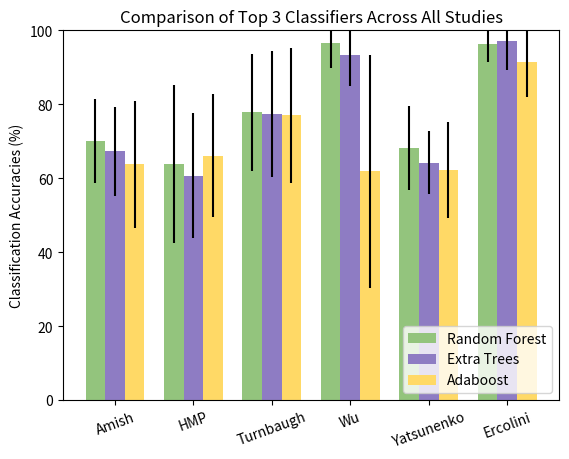

Here is the Python script that generated this plot:
#!/usr/bin/python

"""
========
Barchart
========

A bar plot with errorbars and height labels on individual bars
"""""

import numpy as np
import matplotlib.pyplot as plt

from matplotlib.ticker import FuncFormatter
formatter = FuncFormatter(lambda y, pos: "%d%%" % (y))
#ax.yaxis.set_major_formatter(formatter)


# dictionary to store each study's accuracies and standard deviation values

# stores studies that were ran with 9 classifiers
values = {
    'amish': {},
    'HMP': {},
    'turnbaugh': {},
    'new_study': {},
    'wu': {},
    'yat': {},
}

# Titles/Names for each study

values['amish']['title'] = 'Amish'
values['HMP']['title'] = 'HMP'
values['turnbaugh']['title'] = 'Turnbaugh'
values['new_study']['title'] = 'Ercolini'
values['wu']['title'] = 'Wu'
values['yat']['title'] = 'Yatsunenko'

# Classifciation ccuracies for each study (in decimal format)

# Amish Accuracies
values['amish']['accuracies'] = [0.470502021563, 0.580275718778, 0.457659478886, 0.530750224618, 0.5, 
          0.700398697215, 0.532827942498, 0.637415768194, 0.67268081761]

# HMP Accuracies
values['HMP']['accuracies'] = [0.517695200177, 0.679468038045, 0.547445255474, 0.592402123424, 0.5, 
                               0.639239106392, 0.628400796284, 0.661634594116, 0.606890068569]

# Turnbaught Accuracies
values['turnbaugh']['accuracies'] = [0.689094301221, 0.657598371777, 0.549327227499, 0.703132066938, 0.5, 
                                     0.778459972863, 0.750045228403, 0.770612844867, 0.774061510629]

# new study accuracies
values['new_study']['accuracies'] = [0.854166666667, 0.85119047619, 0.72619047619, 0.880952380952, 0.5, 
                                    0.964285714286, 0.827380952381, 0.91369047619, 0.970238095238]

# Wu study accuracies
values['wu']['accuracies'] = [0.592995169082, 0.652657004831, 0.49154589372, 0.728985507246, 0.5, 
                              0.966183574879, 0.711111111111, 0.619082125604, 0.932367149758]

# Yatsunenko study accuracies
values['yat']['accuracies'] = [0.584343825249, 0.638425925926, 0.485989278752, 0.530306157551, 0.5,
                             0.681679279899, 0.578617704392, 0.621410962046, 0.642520926499]

# Standard deviation values for each study (in decimal format)

# Amish study standard deviation values
values['amish']['std_dev'] = [0.08512, 0.136595, 0.087962, 0.10546, 0.0, 0.11296, 0.142749, 0.1725878, 0.12152]

# HMP study standard deviation values
values['HMP']['std_dev'] = [0.1373923, 0.198704, 0.1, 0.1711936, 0.0, 0.2135, 0.15766, 0.166027, 0.1696152]

# Turnbaugh study standard deviation values
values['turnbaugh']['std_dev'] = [0.202611069314, 0.115264000084, 0.0877397345522, 0.202617456781, 0.0, 
                                  0.157518127573, 0.155300886903, 0.182318062827, 0.169972989806]

# new study standard deviation values
values['new_study']['std_dev'] = [0.137219, 0.1383601, 0.14617, 0.20495, 0.0, 
                                  0.0509175, 0.1327533, 0.09429, 0.0786165]

# Wu study standard deviation values
values['wu']['std_dev'] = [0.28734894159, 0.193476958146, 0.025, 0.18405916923, 0.0, 
                           0.0666666666667, 0.258112809101, 0.314735338552, 0.0816496580928]

# Yatsunenko study standard deviation values
values['yat']['std_dev'] = [0.121632955255, 0.138845548793, 0.0223951604119, 0.146730148321, 0.0,
                           0.113560638539, 0.144240369843, 0.129901841575, 0.0859403560559]

# Randomly Generated Accuracies (Most frequent)

# Amish study random accuracies
values['amish']['ran_acc'] = 0.665217

# HMP study random accuracies
values['HMP']['ran_acc'] = 0.81879

# Turnbaugh study random accuracies
values['turnbaugh']['ran_acc'] = 0.76205

# New study random accuracies
values['new_study']['ran_acc'] = 0.5

# Wu study random accuracies
values['wu']['ran_acc'] = 0.85476

# Yatsunenko study random accuracies
values['yat']['ran_acc'] = 0.780632

# Iterates through all the studies for both accuracies and std_dev lists
# in order to obtain percentage values (multiply by 100)

# iterate through each study in dictionary
for study_name in values:
    # multiply accuracies in study by 100
    for index, item in enumerate(values[study_name]['accuracies']):
        values[study_name]['accuracies'][index] *= 100

    #multiply each std_dev value in study by 100
    for index, item in enumerate(values[study_name]['std_dev']):
        values[study_name]['std_dev'][index] *= 100
        
    
    values[study_name]['ran_acc'] *= 100 

# get lists of only Random Forests, Adaboost, and Extra Trees
studies = {
    'ran_forest': {},
    'adaboost': {},
    'extra_trees': {},
}

studies['ran_forest']['accuracies'] = []
studies['adaboost']['accuracies'] = []
studies['extra_trees']['accuracies'] = []

studies['ran_forest']['std_dev'] = []
studies['adaboost']['std_dev'] = []
studies['extra_trees']['std_dev'] = []

for study_name in ['amish', 'HMP', 'turnbaugh', 'wu', 'yat', 'new_study']:
    for statistic in ['accuracies', 'std_dev']:
        studies['ran_forest'][statistic].append(values[study_name][statistic][5])
        studies['adaboost'][statistic].append(values[study_name][statistic][7])
        studies['extra_trees'][statistic].append(values[study_name][statistic][8])

# Plots a figure given a study_name (string) and its corresponding list of accuracies and list of std deviations
# assumes that 9 classifiers are used
plt.figure(figsize=(20,5)) # sets size of figure

pos = list(range(100))

N = 6 # number of studies

ind = [2 * x for x in range(N)]  # the x locations for the groups
ind = np.array(ind)
width = 0.5       # the width of the bars

# plot bars
fig, ax = plt.subplots()
rects1 = ax.bar(ind, studies['ran_forest']['accuracies'], width, color='#93c47d', yerr=studies['ran_forest']['std_dev'])
rects2 = ax.bar(ind + width, studies['extra_trees']['accuracies'], width, color='#8e7cc3', yerr=studies['extra_trees']['std_dev'])
rects3 = ax.bar(ind + 2*width, studies['adaboost']['accuracies'], width, color='#ffd966', yerr=studies['adaboost']['std_dev'])

# range for y values
plt.ylim([0,100])

# labels along x axis (classifiers)
labels = ('Amish', 'HMP', 'Turnbaugh', 'Wu', 'Yatsunenko', 'Ercolini')

# add some text for labels, title and axes ticks
ax.set_ylabel('Classification Accuracies (%)')
ax.set_title('Comparison of Top 3 Classifiers Across All Studies')

# ticks for name of classifier
#plt.xticks(range(9), labels, rotation=35, ha='center')
    
plt.xticks(ind + width, labels, ha='center')
ax.set_xticklabels(labels, rotation = 20, ha='center')
plt.legend(['Random Forest', 'Extra Trees', 'Adaboost'], loc='lower right')

# displays the figure
#plt.show()

# saves the figure
plt.savefig('top_3_classifiers.png', bbox_inches='tight')

